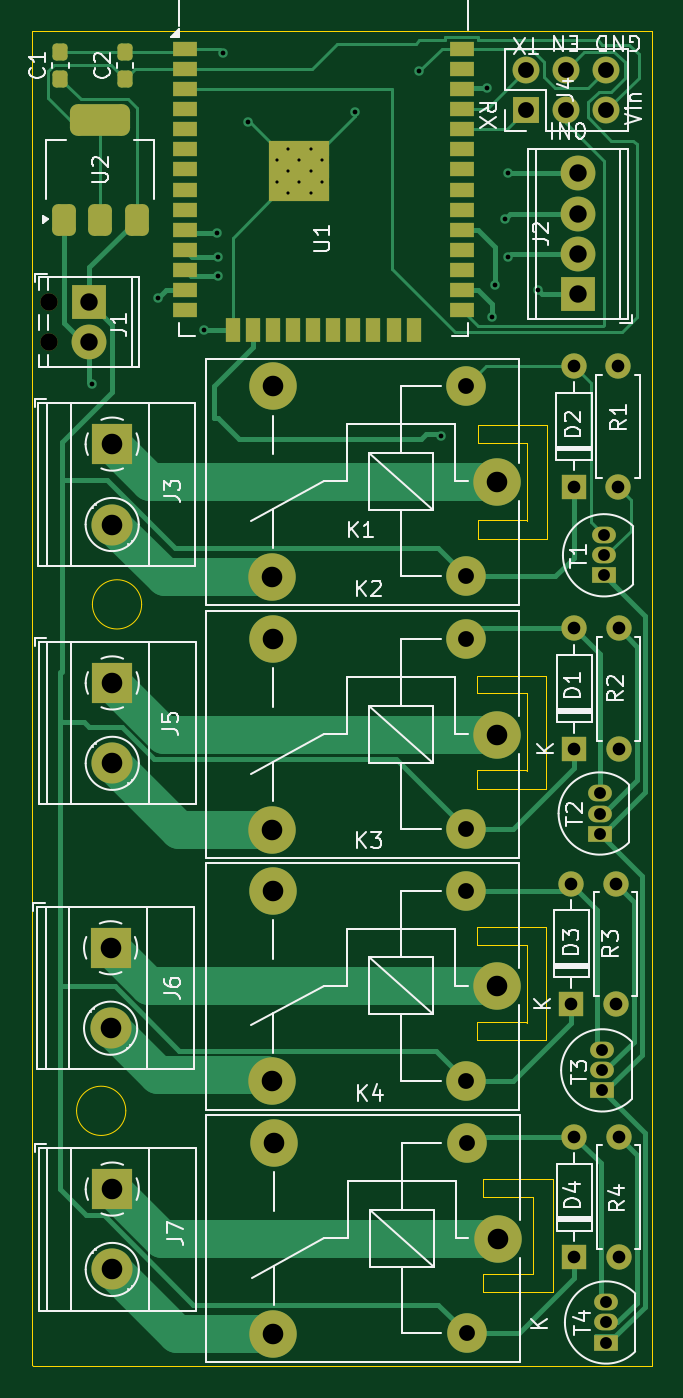
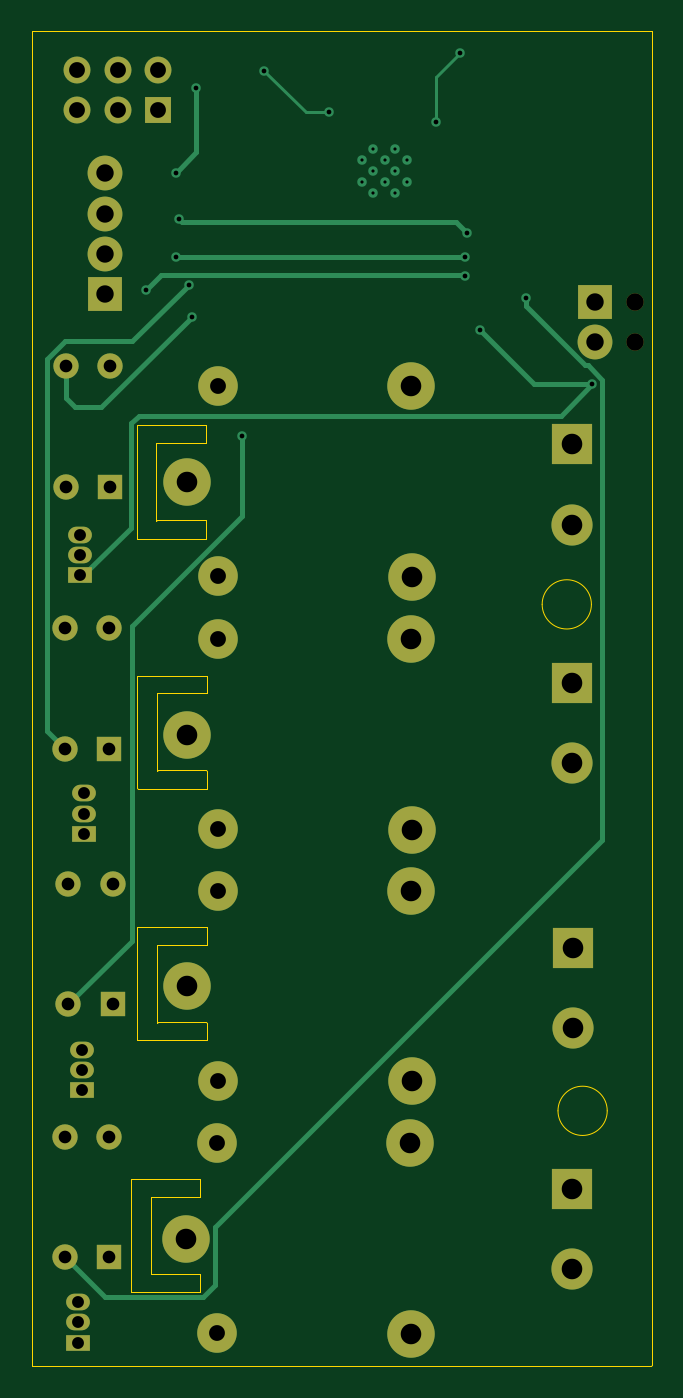
Circuit board: 11 layer files. Board 39.2 x 84.4 mm.
- bottom_copper: smart_board-B_Cu.gbr (9317 bytes)
- bottom_mask: smart_board-B_Mask.gbr (3197 bytes)
- paste: smart_board-B_Paste.gbr (454 bytes)
- bottom_silk: smart_board-B_Silkscreen.gbr (455 bytes)
- outline: smart_board-Edge_Cuts.gbr (2117 bytes)
- top_copper: smart_board-F_Cu.gbr (23446 bytes)
- top_mask: smart_board-F_Mask.gbr (5699 bytes)
- paste: smart_board-F_Paste.gbr (2831 bytes)
- top_silk: smart_board-F_Silkscreen.gbr (41840 bytes)
- drill: smart_board-NPTH-drl.gbr (592 bytes)
- drill: smart_board-PTH-drl.gbr (3709 bytes)

=== bottom_copper: smart_board-B_Cu.gbr (9317 bytes, source omitted) ===
=== bottom_mask: smart_board-B_Mask.gbr ===
%TF.GenerationSoftware,KiCad,Pcbnew,8.0.7*%
%TF.CreationDate,2025-05-26T13:39:26+05:30*%
%TF.ProjectId,smart_board,736d6172-745f-4626-9f61-72642e6b6963,rev?*%
%TF.SameCoordinates,Original*%
%TF.FileFunction,Soldermask,Bot*%
%TF.FilePolarity,Negative*%
%FSLAX46Y46*%
G04 Gerber Fmt 4.6, Leading zero omitted, Abs format (unit mm)*
G04 Created by KiCad (PCBNEW 8.0.7) date 2025-05-26 13:39:26*
%MOMM*%
%LPD*%
G01*
G04 APERTURE LIST*
%ADD10R,1.500000X1.050000*%
%ADD11O,1.500000X1.050000*%
%ADD12C,1.600000*%
%ADD13O,1.600000X1.600000*%
%ADD14C,2.500000*%
%ADD15C,3.000000*%
%ADD16R,2.600000X2.600000*%
%ADD17C,2.600000*%
%ADD18R,1.600000X1.600000*%
%ADD19R,2.200000X2.200000*%
%ADD20C,2.200000*%
%ADD21R,1.700000X1.700000*%
%ADD22O,1.700000X1.700000*%
%ADD23C,1.100000*%
G04 APERTURE END LIST*
D10*
%TO.C,T4*%
X100600000Y-139400000D03*
D11*
X100600000Y-138130000D03*
X100600000Y-136860000D03*
%TD*%
D10*
%TO.C,T3*%
X100360000Y-123470000D03*
D11*
X100360000Y-122200000D03*
X100360000Y-120930000D03*
%TD*%
D10*
%TO.C,T2*%
X100200000Y-107240000D03*
D11*
X100200000Y-105970000D03*
X100200000Y-104700000D03*
%TD*%
D12*
%TO.C,R4*%
X101400000Y-134010000D03*
D13*
X101400000Y-126390000D03*
%TD*%
D12*
%TO.C,R3*%
X101200000Y-118020000D03*
D13*
X101200000Y-110400000D03*
%TD*%
D12*
%TO.C,R2*%
X101400000Y-101900000D03*
D13*
X101400000Y-94280000D03*
%TD*%
D14*
%TO.C,K4*%
X91800000Y-138800000D03*
D15*
X79550000Y-138850000D03*
X79600000Y-126800000D03*
D14*
X91800000Y-126800000D03*
D15*
X93750000Y-132850000D03*
%TD*%
%TO.C,K3*%
X93700000Y-116900000D03*
D14*
X91750000Y-110850000D03*
D15*
X79550000Y-110850000D03*
X79500000Y-122900000D03*
D14*
X91750000Y-122850000D03*
%TD*%
D15*
%TO.C,K2*%
X93700000Y-101000000D03*
D14*
X91750000Y-94950000D03*
D15*
X79550000Y-94950000D03*
X79500000Y-107000000D03*
D14*
X91750000Y-106950000D03*
%TD*%
D16*
%TO.C,J7*%
X69400000Y-129700000D03*
D17*
X69400000Y-134780000D03*
%TD*%
D16*
%TO.C,J6*%
X69295000Y-114455000D03*
D17*
X69295000Y-119535000D03*
%TD*%
D16*
%TO.C,J5*%
X69400000Y-97720000D03*
D17*
X69400000Y-102800000D03*
%TD*%
D18*
%TO.C,D4*%
X98600000Y-134020000D03*
D13*
X98600000Y-126400000D03*
%TD*%
D18*
%TO.C,D3*%
X98400000Y-118020000D03*
D13*
X98400000Y-110400000D03*
%TD*%
D18*
%TO.C,D1*%
X98600000Y-101900000D03*
D13*
X98600000Y-94280000D03*
%TD*%
D19*
%TO.C,J2*%
X98850000Y-73150000D03*
D20*
X98850000Y-70610000D03*
X98850000Y-68070000D03*
X98850000Y-65530000D03*
%TD*%
D15*
%TO.C,K1*%
X93700000Y-85025000D03*
D14*
X91750000Y-78975000D03*
D15*
X79550000Y-78975000D03*
X79500000Y-91025000D03*
D14*
X91750000Y-90975000D03*
%TD*%
D12*
%TO.C,R1*%
X101360000Y-77720000D03*
D13*
X101360000Y-85340000D03*
%TD*%
D18*
%TO.C,D2*%
X98560000Y-85315000D03*
D13*
X98560000Y-77695000D03*
%TD*%
D10*
%TO.C,T1*%
X100475000Y-90925000D03*
D11*
X100475000Y-89655000D03*
X100475000Y-88385000D03*
%TD*%
D16*
%TO.C,J3*%
X69395000Y-82630000D03*
D17*
X69395000Y-87710000D03*
%TD*%
D21*
%TO.C,J4*%
X95545000Y-61515000D03*
D22*
X95545000Y-58975000D03*
X98085000Y-61515000D03*
X98085000Y-58975000D03*
X100625000Y-61515000D03*
X100625000Y-58975000D03*
%TD*%
D23*
%TO.C,J1*%
X65400000Y-73660000D03*
X65400000Y-76200000D03*
D19*
X67940000Y-73660000D03*
D20*
X67940000Y-76200000D03*
%TD*%
M02*

=== paste: smart_board-B_Paste.gbr ===
%TF.GenerationSoftware,KiCad,Pcbnew,8.0.7*%
%TF.CreationDate,2025-05-26T13:39:26+05:30*%
%TF.ProjectId,smart_board,736d6172-745f-4626-9f61-72642e6b6963,rev?*%
%TF.SameCoordinates,Original*%
%TF.FileFunction,Paste,Bot*%
%TF.FilePolarity,Positive*%
%FSLAX46Y46*%
G04 Gerber Fmt 4.6, Leading zero omitted, Abs format (unit mm)*
G04 Created by KiCad (PCBNEW 8.0.7) date 2025-05-26 13:39:26*
%MOMM*%
%LPD*%
G01*
G04 APERTURE LIST*
G04 APERTURE END LIST*
M02*

=== bottom_silk: smart_board-B_Silkscreen.gbr ===
%TF.GenerationSoftware,KiCad,Pcbnew,8.0.7*%
%TF.CreationDate,2025-05-26T13:39:26+05:30*%
%TF.ProjectId,smart_board,736d6172-745f-4626-9f61-72642e6b6963,rev?*%
%TF.SameCoordinates,Original*%
%TF.FileFunction,Legend,Bot*%
%TF.FilePolarity,Positive*%
%FSLAX46Y46*%
G04 Gerber Fmt 4.6, Leading zero omitted, Abs format (unit mm)*
G04 Created by KiCad (PCBNEW 8.0.7) date 2025-05-26 13:39:26*
%MOMM*%
%LPD*%
G01*
G04 APERTURE LIST*
G04 APERTURE END LIST*
M02*

=== outline: smart_board-Edge_Cuts.gbr ===
%TF.GenerationSoftware,KiCad,Pcbnew,8.0.7*%
%TF.CreationDate,2025-05-26T13:39:26+05:30*%
%TF.ProjectId,smart_board,736d6172-745f-4626-9f61-72642e6b6963,rev?*%
%TF.SameCoordinates,Original*%
%TF.FileFunction,Profile,NP*%
%FSLAX46Y46*%
G04 Gerber Fmt 4.6, Leading zero omitted, Abs format (unit mm)*
G04 Created by KiCad (PCBNEW 8.0.7) date 2025-05-26 13:39:26*
%MOMM*%
%LPD*%
G01*
G04 APERTURE LIST*
%TA.AperFunction,Profile*%
%ADD10C,0.050000*%
%TD*%
G04 APERTURE END LIST*
D10*
X71255635Y-92755634D02*
G75*
G02*
X68144365Y-92755634I-1555635J0D01*
G01*
X68144365Y-92755634D02*
G75*
G02*
X71255635Y-92755634I1555635J0D01*
G01*
X70255635Y-124755634D02*
G75*
G02*
X67144365Y-124755634I-1555635J0D01*
G01*
X67144365Y-124755634D02*
G75*
G02*
X70255635Y-124755634I1555635J0D01*
G01*
X103500000Y-140900000D02*
X64400000Y-140900000D01*
X64300000Y-140800000D01*
X64300000Y-56500000D01*
X103500000Y-56500000D01*
X103500000Y-140900000D01*
X97225000Y-136175000D02*
X97200000Y-136200000D01*
X92850000Y-136200000D01*
X92850000Y-135075000D01*
X92875000Y-135050000D01*
X95950000Y-135050000D01*
X95975000Y-135075000D01*
X95975000Y-130175000D01*
X92850000Y-130175000D01*
X92850000Y-129050000D01*
X97225000Y-129050000D01*
X97225000Y-136175000D01*
X96825000Y-120275000D02*
X96800000Y-120300000D01*
X92450000Y-120300000D01*
X92450000Y-119175000D01*
X92475000Y-119150000D01*
X95550000Y-119150000D01*
X95575000Y-119175000D01*
X95575000Y-114275000D01*
X92450000Y-114275000D01*
X92450000Y-113150000D01*
X96825000Y-113150000D01*
X96825000Y-120275000D01*
X96825000Y-104375000D02*
X96800000Y-104400000D01*
X92450000Y-104400000D01*
X92450000Y-103275000D01*
X92475000Y-103250000D01*
X95550000Y-103250000D01*
X95575000Y-103275000D01*
X95575000Y-98375000D01*
X92450000Y-98375000D01*
X92450000Y-97250000D01*
X96825000Y-97250000D01*
X96825000Y-104375000D01*
X96875000Y-88575000D02*
X96850000Y-88600000D01*
X92500000Y-88600000D01*
X92500000Y-87475000D01*
X92525000Y-87450000D01*
X95600000Y-87450000D01*
X95625000Y-87475000D01*
X95625000Y-82575000D01*
X92500000Y-82575000D01*
X92500000Y-81450000D01*
X96875000Y-81450000D01*
X96875000Y-88575000D01*
M02*

=== top_copper: smart_board-F_Cu.gbr (23446 bytes, source omitted) ===
=== top_mask: smart_board-F_Mask.gbr ===
%TF.GenerationSoftware,KiCad,Pcbnew,8.0.7*%
%TF.CreationDate,2025-05-26T13:39:26+05:30*%
%TF.ProjectId,smart_board,736d6172-745f-4626-9f61-72642e6b6963,rev?*%
%TF.SameCoordinates,Original*%
%TF.FileFunction,Soldermask,Top*%
%TF.FilePolarity,Negative*%
%FSLAX46Y46*%
G04 Gerber Fmt 4.6, Leading zero omitted, Abs format (unit mm)*
G04 Created by KiCad (PCBNEW 8.0.7) date 2025-05-26 13:39:26*
%MOMM*%
%LPD*%
G01*
G04 APERTURE LIST*
G04 Aperture macros list*
%AMRoundRect*
0 Rectangle with rounded corners*
0 $1 Rounding radius*
0 $2 $3 $4 $5 $6 $7 $8 $9 X,Y pos of 4 corners*
0 Add a 4 corners polygon primitive as box body*
4,1,4,$2,$3,$4,$5,$6,$7,$8,$9,$2,$3,0*
0 Add four circle primitives for the rounded corners*
1,1,$1+$1,$2,$3*
1,1,$1+$1,$4,$5*
1,1,$1+$1,$6,$7*
1,1,$1+$1,$8,$9*
0 Add four rect primitives between the rounded corners*
20,1,$1+$1,$2,$3,$4,$5,0*
20,1,$1+$1,$4,$5,$6,$7,0*
20,1,$1+$1,$6,$7,$8,$9,0*
20,1,$1+$1,$8,$9,$2,$3,0*%
G04 Aperture macros list end*
%ADD10R,1.500000X1.050000*%
%ADD11O,1.500000X1.050000*%
%ADD12C,1.600000*%
%ADD13O,1.600000X1.600000*%
%ADD14C,2.500000*%
%ADD15C,3.000000*%
%ADD16R,2.600000X2.600000*%
%ADD17C,2.600000*%
%ADD18R,1.600000X1.600000*%
%ADD19R,1.500000X0.900000*%
%ADD20R,0.900000X1.500000*%
%ADD21C,0.600000*%
%ADD22R,3.800000X3.800000*%
%ADD23RoundRect,0.237500X0.237500X-0.300000X0.237500X0.300000X-0.237500X0.300000X-0.237500X-0.300000X0*%
%ADD24RoundRect,0.375000X0.375000X-0.625000X0.375000X0.625000X-0.375000X0.625000X-0.375000X-0.625000X0*%
%ADD25RoundRect,0.500000X1.400000X-0.500000X1.400000X0.500000X-1.400000X0.500000X-1.400000X-0.500000X0*%
%ADD26R,2.200000X2.200000*%
%ADD27C,2.200000*%
%ADD28R,1.700000X1.700000*%
%ADD29O,1.700000X1.700000*%
%ADD30C,1.100000*%
G04 APERTURE END LIST*
D10*
%TO.C,T4*%
X100600000Y-139400000D03*
D11*
X100600000Y-138130000D03*
X100600000Y-136860000D03*
%TD*%
D10*
%TO.C,T3*%
X100360000Y-123470000D03*
D11*
X100360000Y-122200000D03*
X100360000Y-120930000D03*
%TD*%
D10*
%TO.C,T2*%
X100200000Y-107240000D03*
D11*
X100200000Y-105970000D03*
X100200000Y-104700000D03*
%TD*%
D12*
%TO.C,R4*%
X101400000Y-134010000D03*
D13*
X101400000Y-126390000D03*
%TD*%
D12*
%TO.C,R3*%
X101200000Y-118020000D03*
D13*
X101200000Y-110400000D03*
%TD*%
D12*
%TO.C,R2*%
X101400000Y-101900000D03*
D13*
X101400000Y-94280000D03*
%TD*%
D14*
%TO.C,K4*%
X91800000Y-138800000D03*
D15*
X79550000Y-138850000D03*
X79600000Y-126800000D03*
D14*
X91800000Y-126800000D03*
D15*
X93750000Y-132850000D03*
%TD*%
%TO.C,K3*%
X93700000Y-116900000D03*
D14*
X91750000Y-110850000D03*
D15*
X79550000Y-110850000D03*
X79500000Y-122900000D03*
D14*
X91750000Y-122850000D03*
%TD*%
D15*
%TO.C,K2*%
X93700000Y-101000000D03*
D14*
X91750000Y-94950000D03*
D15*
X79550000Y-94950000D03*
X79500000Y-107000000D03*
D14*
X91750000Y-106950000D03*
%TD*%
D16*
%TO.C,J7*%
X69400000Y-129700000D03*
D17*
X69400000Y-134780000D03*
%TD*%
D16*
%TO.C,J6*%
X69295000Y-114455000D03*
D17*
X69295000Y-119535000D03*
%TD*%
D16*
%TO.C,J5*%
X69400000Y-97720000D03*
D17*
X69400000Y-102800000D03*
%TD*%
D18*
%TO.C,D4*%
X98600000Y-134020000D03*
D13*
X98600000Y-126400000D03*
%TD*%
D18*
%TO.C,D3*%
X98400000Y-118020000D03*
D13*
X98400000Y-110400000D03*
%TD*%
D18*
%TO.C,D1*%
X98600000Y-101900000D03*
D13*
X98600000Y-94280000D03*
%TD*%
D19*
%TO.C,U1*%
X73975000Y-57655000D03*
X73975000Y-58925000D03*
X73975000Y-60195000D03*
X73975000Y-61465000D03*
X73975000Y-62735000D03*
X73975000Y-64005000D03*
X73975000Y-65275000D03*
X73975000Y-66545000D03*
X73975000Y-67815000D03*
X73975000Y-69085000D03*
X73975000Y-70355000D03*
X73975000Y-71625000D03*
X73975000Y-72895000D03*
X73975000Y-74165000D03*
D20*
X77015000Y-75415000D03*
X78285000Y-75415000D03*
X79555000Y-75415000D03*
X80825000Y-75415000D03*
X82095000Y-75415000D03*
X83365000Y-75415000D03*
X84635000Y-75415000D03*
X85905000Y-75415000D03*
X87175000Y-75415000D03*
X88445000Y-75415000D03*
D19*
X91475000Y-74165000D03*
X91475000Y-72895000D03*
X91475000Y-71625000D03*
X91475000Y-70355000D03*
X91475000Y-69085000D03*
X91475000Y-67815000D03*
X91475000Y-66545000D03*
X91475000Y-65275000D03*
X91475000Y-64005000D03*
X91475000Y-62735000D03*
X91475000Y-61465000D03*
X91475000Y-60195000D03*
X91475000Y-58925000D03*
X91475000Y-57655000D03*
D21*
X79825000Y-64675000D03*
X79825000Y-66075000D03*
X80525000Y-63975000D03*
X80525000Y-65375000D03*
X80525000Y-66775000D03*
X81200000Y-64675000D03*
X81200000Y-66075000D03*
D22*
X81225000Y-65375000D03*
D21*
X81925000Y-63975000D03*
X81925000Y-65375000D03*
X81925000Y-66775000D03*
X82625000Y-64675000D03*
X82625000Y-66075000D03*
%TD*%
D23*
%TO.C,C1*%
X66125000Y-59562500D03*
X66125000Y-57837500D03*
%TD*%
D24*
%TO.C,U2*%
X66350000Y-68450000D03*
X68650000Y-68450000D03*
D25*
X68650000Y-62150000D03*
D24*
X70950000Y-68450000D03*
%TD*%
D26*
%TO.C,J2*%
X98850000Y-73150000D03*
D27*
X98850000Y-70610000D03*
X98850000Y-68070000D03*
X98850000Y-65530000D03*
%TD*%
D15*
%TO.C,K1*%
X93700000Y-85025000D03*
D14*
X91750000Y-78975000D03*
D15*
X79550000Y-78975000D03*
X79500000Y-91025000D03*
D14*
X91750000Y-90975000D03*
%TD*%
D12*
%TO.C,R1*%
X101360000Y-77720000D03*
D13*
X101360000Y-85340000D03*
%TD*%
D18*
%TO.C,D2*%
X98560000Y-85315000D03*
D13*
X98560000Y-77695000D03*
%TD*%
D10*
%TO.C,T1*%
X100475000Y-90925000D03*
D11*
X100475000Y-89655000D03*
X100475000Y-88385000D03*
%TD*%
D16*
%TO.C,J3*%
X69395000Y-82630000D03*
D17*
X69395000Y-87710000D03*
%TD*%
D28*
%TO.C,J4*%
X95545000Y-61515000D03*
D29*
X95545000Y-58975000D03*
X98085000Y-61515000D03*
X98085000Y-58975000D03*
X100625000Y-61515000D03*
X100625000Y-58975000D03*
%TD*%
D23*
%TO.C,C2*%
X70205000Y-59565000D03*
X70205000Y-57840000D03*
%TD*%
D30*
%TO.C,J1*%
X65400000Y-73660000D03*
X65400000Y-76200000D03*
D26*
X67940000Y-73660000D03*
D27*
X67940000Y-76200000D03*
%TD*%
M02*

=== paste: smart_board-F_Paste.gbr (2831 bytes, source withheld) ===
=== top_silk: smart_board-F_Silkscreen.gbr (41840 bytes, source omitted) ===
=== drill: smart_board-NPTH-drl.gbr ===
%TF.GenerationSoftware,KiCad,Pcbnew,8.0.7*%
%TF.CreationDate,2025-05-26T13:39:32+05:30*%
%TF.ProjectId,smart_board,736d6172-745f-4626-9f61-72642e6b6963,rev?*%
%TF.SameCoordinates,Original*%
%TF.FileFunction,NonPlated,1,2,NPTH,Drill*%
%TF.FilePolarity,Positive*%
%FSLAX46Y46*%
G04 Gerber Fmt 4.6, Leading zero omitted, Abs format (unit mm)*
G04 Created by KiCad (PCBNEW 8.0.7) date 2025-05-26 13:39:32*
%MOMM*%
%LPD*%
G01*
G04 APERTURE LIST*
%TA.AperFunction,ComponentDrill*%
%ADD10C,1.100000*%
%TD*%
G04 APERTURE END LIST*
D10*
%TO.C,J1*%
X65400000Y-73660000D03*
X65400000Y-76200000D03*
M02*

=== drill: smart_board-PTH-drl.gbr ===
%TF.GenerationSoftware,KiCad,Pcbnew,8.0.7*%
%TF.CreationDate,2025-05-26T13:39:32+05:30*%
%TF.ProjectId,smart_board,736d6172-745f-4626-9f61-72642e6b6963,rev?*%
%TF.SameCoordinates,Original*%
%TF.FileFunction,Plated,1,2,PTH,Drill*%
%TF.FilePolarity,Positive*%
%FSLAX46Y46*%
G04 Gerber Fmt 4.6, Leading zero omitted, Abs format (unit mm)*
G04 Created by KiCad (PCBNEW 8.0.7) date 2025-05-26 13:39:32*
%MOMM*%
%LPD*%
G01*
G04 APERTURE LIST*
%TA.AperFunction,ComponentDrill*%
%ADD10C,0.200000*%
%TD*%
%TA.AperFunction,ViaDrill*%
%ADD11C,0.300000*%
%TD*%
%TA.AperFunction,ComponentDrill*%
%ADD12C,0.750000*%
%TD*%
%TA.AperFunction,ComponentDrill*%
%ADD13C,0.800000*%
%TD*%
%TA.AperFunction,ComponentDrill*%
%ADD14C,1.000000*%
%TD*%
%TA.AperFunction,ComponentDrill*%
%ADD15C,1.100000*%
%TD*%
%TA.AperFunction,ComponentDrill*%
%ADD16C,1.300000*%
%TD*%
G04 APERTURE END LIST*
D10*
%TO.C,U1*%
X79825000Y-64675000D03*
X79825000Y-66075000D03*
X80525000Y-63975000D03*
X80525000Y-65375000D03*
X80525000Y-66775000D03*
X81200000Y-64675000D03*
X81200000Y-66075000D03*
X81925000Y-63975000D03*
X81925000Y-65375000D03*
X81925000Y-66775000D03*
X82625000Y-64675000D03*
X82625000Y-66075000D03*
%TD*%
D11*
X68100000Y-78850000D03*
X72300000Y-73400000D03*
X75175000Y-75400000D03*
X76000000Y-69300000D03*
X76100000Y-70800000D03*
X76100000Y-72000000D03*
X76425000Y-57900000D03*
X77975000Y-62250000D03*
X84725000Y-61675000D03*
X88800000Y-59075000D03*
X90200000Y-82100000D03*
X93100000Y-60100000D03*
X93400000Y-74575000D03*
X93600000Y-72600000D03*
X94200000Y-68400000D03*
X94400000Y-65500000D03*
X94400000Y-70800000D03*
X96300000Y-72900000D03*
D12*
%TO.C,T2*%
X100200000Y-104700000D03*
X100200000Y-105970000D03*
X100200000Y-107240000D03*
%TO.C,T3*%
X100360000Y-120930000D03*
X100360000Y-122200000D03*
X100360000Y-123470000D03*
%TO.C,T1*%
X100475000Y-88385000D03*
X100475000Y-89655000D03*
X100475000Y-90925000D03*
%TO.C,T4*%
X100600000Y-136860000D03*
X100600000Y-138130000D03*
X100600000Y-139400000D03*
D13*
%TO.C,D3*%
X98400000Y-110400000D03*
X98400000Y-118020000D03*
%TO.C,D2*%
X98560000Y-77695000D03*
X98560000Y-85315000D03*
%TO.C,D1*%
X98600000Y-94280000D03*
X98600000Y-101900000D03*
%TO.C,D4*%
X98600000Y-126400000D03*
X98600000Y-134020000D03*
%TO.C,R3*%
X101200000Y-110400000D03*
X101200000Y-118020000D03*
%TO.C,R1*%
X101360000Y-77720000D03*
X101360000Y-85340000D03*
%TO.C,R2*%
X101400000Y-94280000D03*
X101400000Y-101900000D03*
%TO.C,R4*%
X101400000Y-126390000D03*
X101400000Y-134010000D03*
D14*
%TO.C,K1*%
X91750000Y-78975000D03*
X91750000Y-90975000D03*
%TO.C,K2*%
X91750000Y-94950000D03*
X91750000Y-106950000D03*
%TO.C,K3*%
X91750000Y-110850000D03*
X91750000Y-122850000D03*
%TO.C,K4*%
X91800000Y-126800000D03*
X91800000Y-138800000D03*
%TO.C,J4*%
X95545000Y-58975000D03*
X95545000Y-61515000D03*
X98085000Y-58975000D03*
X98085000Y-61515000D03*
X100625000Y-58975000D03*
X100625000Y-61515000D03*
D15*
%TO.C,J1*%
X67940000Y-73660000D03*
X67940000Y-76200000D03*
%TO.C,J2*%
X98850000Y-65530000D03*
X98850000Y-68070000D03*
X98850000Y-70610000D03*
X98850000Y-73150000D03*
D16*
%TO.C,J6*%
X69295000Y-114455000D03*
X69295000Y-119535000D03*
%TO.C,J3*%
X69395000Y-82630000D03*
X69395000Y-87710000D03*
%TO.C,J5*%
X69400000Y-97720000D03*
X69400000Y-102800000D03*
%TO.C,J7*%
X69400000Y-129700000D03*
X69400000Y-134780000D03*
%TO.C,K1*%
X79500000Y-91025000D03*
%TO.C,K2*%
X79500000Y-107000000D03*
%TO.C,K3*%
X79500000Y-122900000D03*
%TO.C,K1*%
X79550000Y-78975000D03*
%TO.C,K2*%
X79550000Y-94950000D03*
%TO.C,K3*%
X79550000Y-110850000D03*
%TO.C,K4*%
X79550000Y-138850000D03*
X79600000Y-126800000D03*
%TO.C,K1*%
X93700000Y-85025000D03*
%TO.C,K2*%
X93700000Y-101000000D03*
%TO.C,K3*%
X93700000Y-116900000D03*
%TO.C,K4*%
X93750000Y-132850000D03*
M02*

